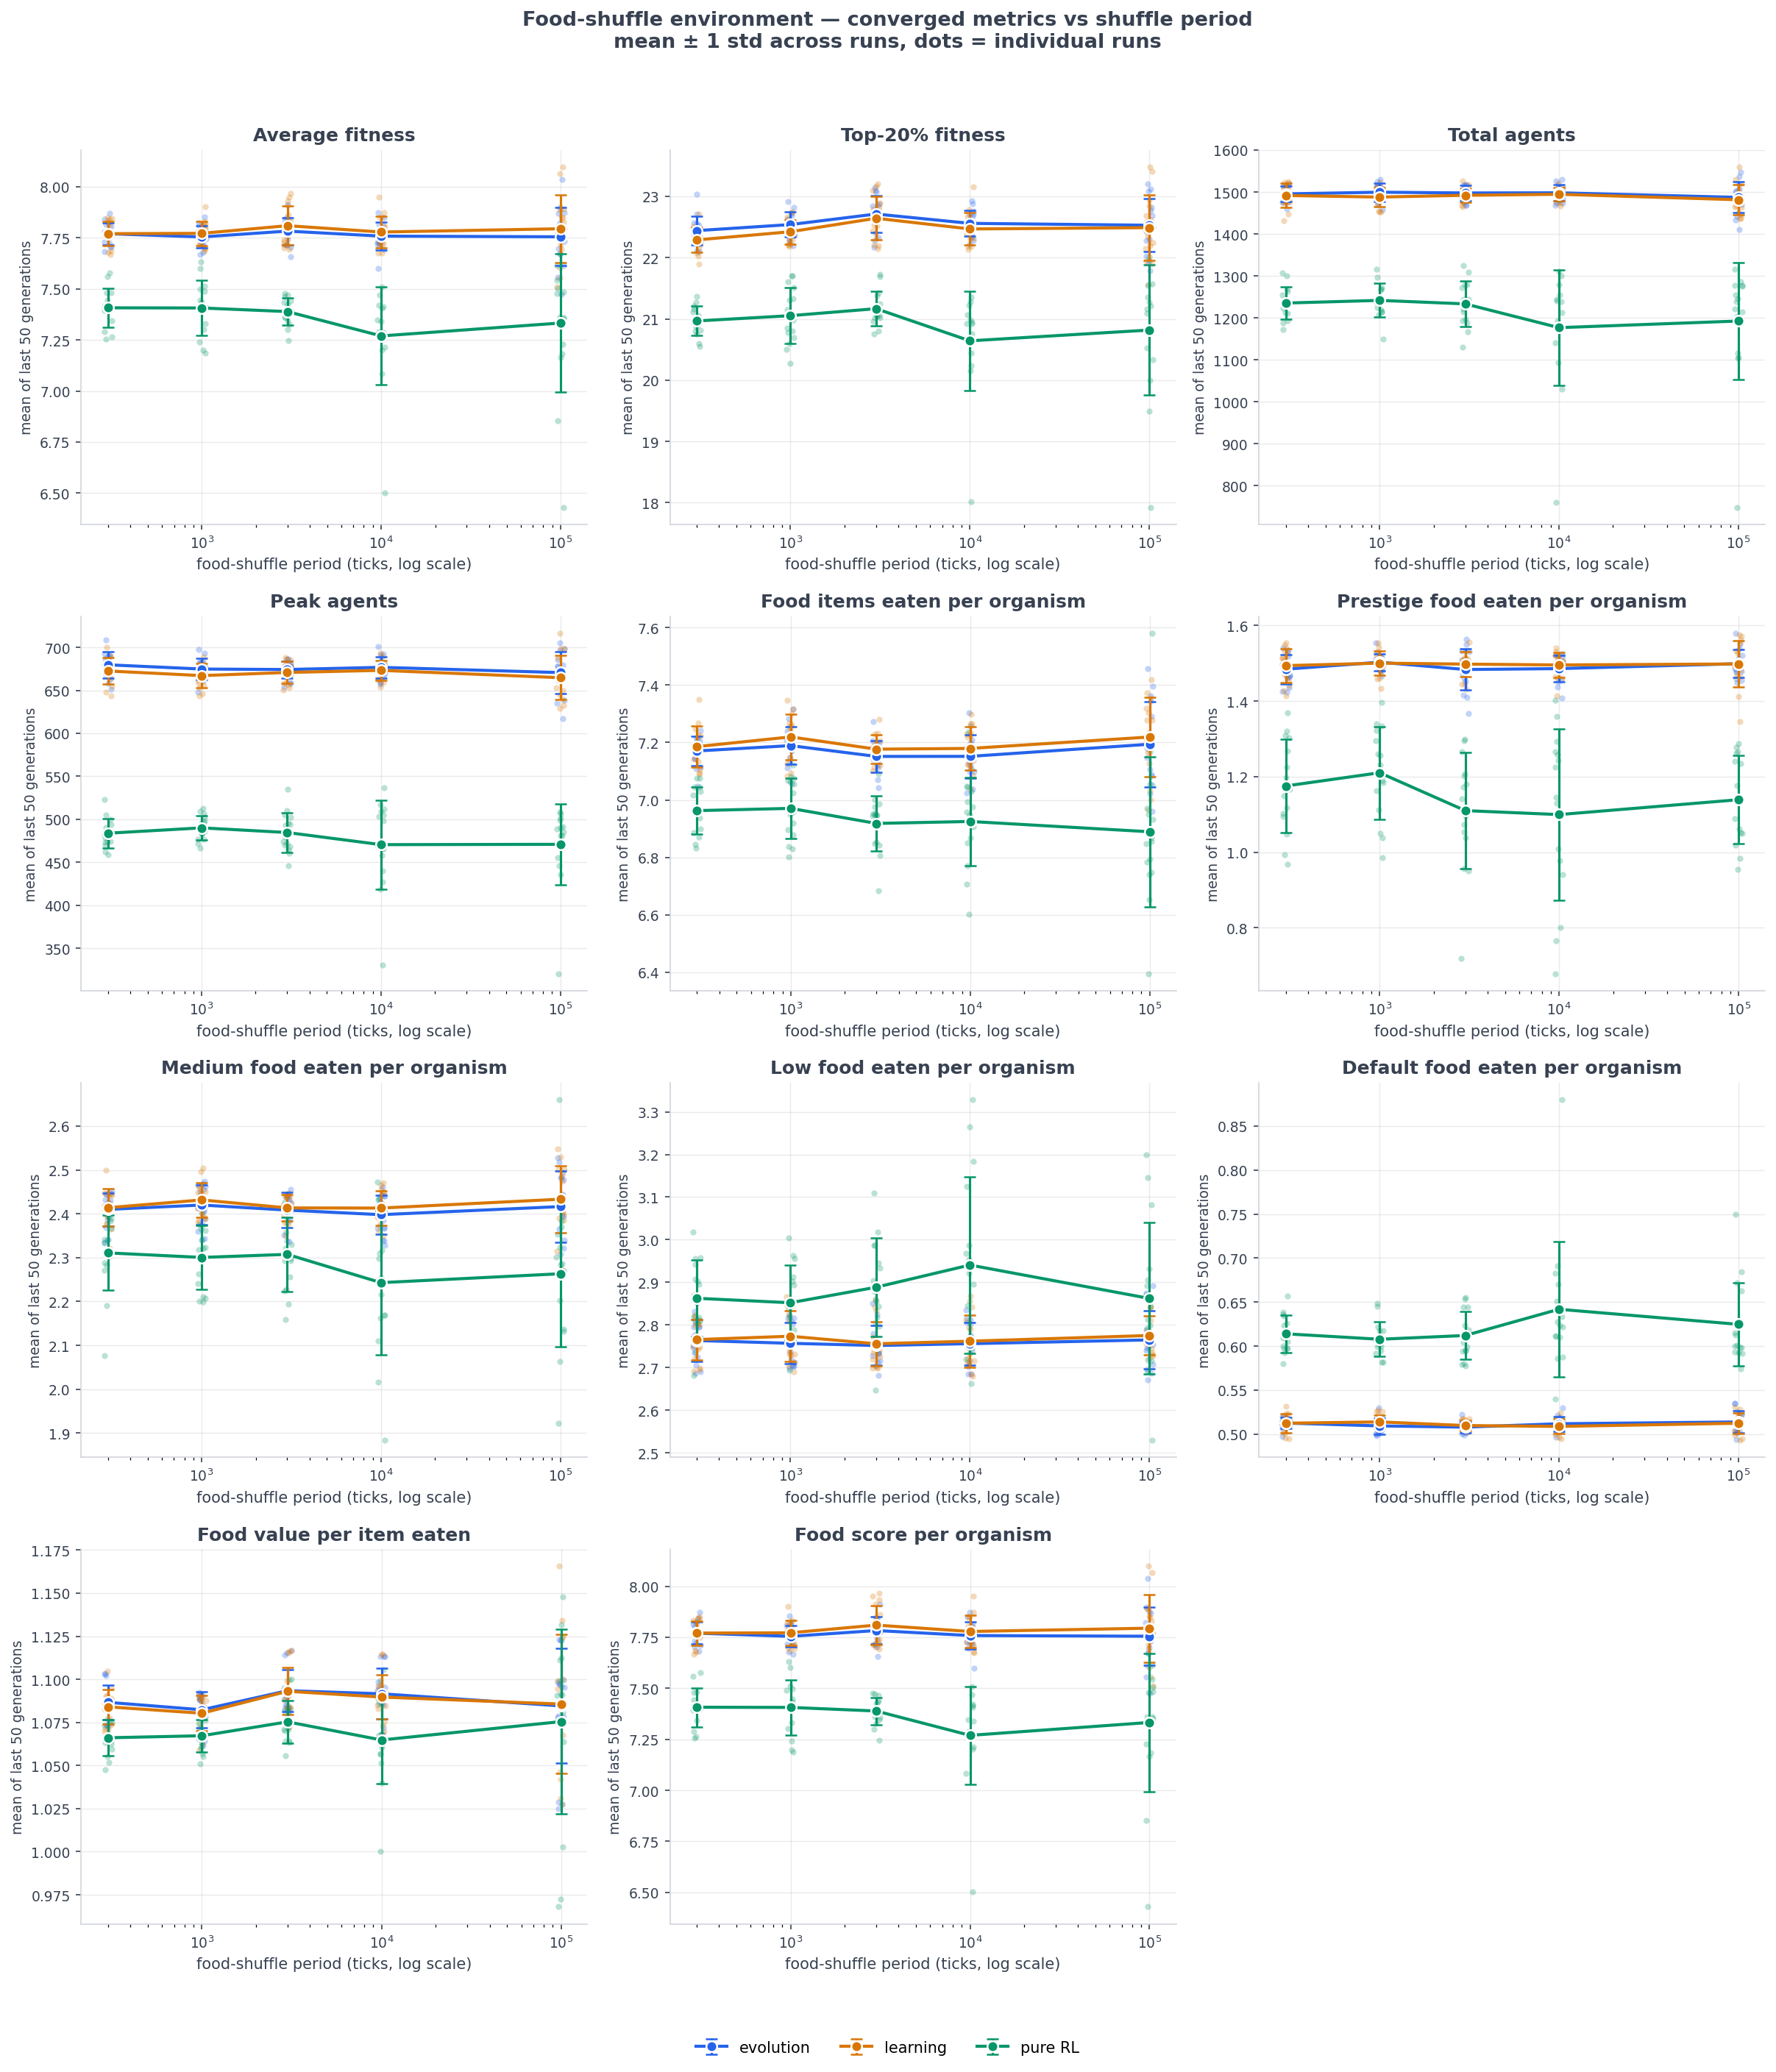

Values plotted in this chart, from the file beside it:
condition, period, metric, mean, std, sem, count, unit
evolution, 300.0, avg_fitness, 7.77, 0.05443, 0.01405, 15, runs
evolution, 1000, avg_fitness, 7.754, 0.05321, 0.01374, 15, runs
evolution, 3000, avg_fitness, 7.783, 0.06708, 0.01732, 15, runs
evolution, 10000, avg_fitness, 7.758, 0.06707, 0.01732, 15, runs
evolution, 100000, avg_fitness, 7.755, 0.1424, 0.03677, 15, runs
learning, 300.0, avg_fitness, 7.77, 0.0595, 0.01536, 15, runs
learning, 1000, avg_fitness, 7.772, 0.06023, 0.01555, 15, runs
learning, 3000, avg_fitness, 7.81, 0.09565, 0.0247, 15, runs
learning, 10000, avg_fitness, 7.778, 0.07795, 0.02013, 15, runs
learning, 100000, avg_fitness, 7.795, 0.1656, 0.04275, 15, runs
pure RL, 300.0, avg_fitness, 7.407, 0.09526, 0.02459, 15, runs
pure RL, 1000, avg_fitness, 7.406, 0.1344, 0.03469, 15, runs
pure RL, 3000, avg_fitness, 7.389, 0.0664, 0.01714, 15, runs
pure RL, 10000, avg_fitness, 7.269, 0.2393, 0.06178, 15, runs
pure RL, 100000, avg_fitness, 7.333, 0.3384, 0.08737, 15, runs
evolution, 300.0, food_default, 0.5127, 0.006124, 0.001581, 15, runs
evolution, 1000, food_default, 0.5094, 0.009122, 0.002355, 15, runs
evolution, 3000, food_default, 0.508, 0.006263, 0.001617, 15, runs
evolution, 10000, food_default, 0.5118, 0.008427, 0.002176, 15, runs
evolution, 100000, food_default, 0.5139, 0.01239, 0.0032, 15, runs
learning, 300.0, food_default, 0.5125, 0.01067, 0.002756, 15, runs
learning, 1000, food_default, 0.5139, 0.007761, 0.002004, 15, runs
learning, 3000, food_default, 0.5098, 0.005605, 0.001447, 15, runs
learning, 10000, food_default, 0.5088, 0.008379, 0.002163, 15, runs
learning, 100000, food_default, 0.5124, 0.01132, 0.002923, 15, runs
pure RL, 300.0, food_default, 0.614, 0.02132, 0.005504, 15, runs
pure RL, 1000, food_default, 0.6078, 0.0197, 0.005085, 15, runs
pure RL, 3000, food_default, 0.6121, 0.02699, 0.006969, 15, runs
pure RL, 10000, food_default, 0.6419, 0.07655, 0.01977, 15, runs
pure RL, 100000, food_default, 0.6248, 0.04737, 0.01223, 15, runs
evolution, 300.0, food_items_eaten, 7.17, 0.05005, 0.01292, 15, runs
evolution, 1000, food_items_eaten, 7.189, 0.06481, 0.01673, 15, runs
evolution, 3000, food_items_eaten, 7.151, 0.05541, 0.01431, 15, runs
evolution, 10000, food_items_eaten, 7.151, 0.07537, 0.01946, 15, runs
evolution, 100000, food_items_eaten, 7.194, 0.148, 0.03821, 15, runs
learning, 300.0, food_items_eaten, 7.185, 0.07066, 0.01824, 15, runs
learning, 1000, food_items_eaten, 7.219, 0.08004, 0.02067, 15, runs
learning, 3000, food_items_eaten, 7.177, 0.04881, 0.0126, 15, runs
learning, 10000, food_items_eaten, 7.179, 0.07524, 0.01943, 15, runs
learning, 100000, food_items_eaten, 7.219, 0.1371, 0.03541, 15, runs
pure RL, 300.0, food_items_eaten, 6.963, 0.08285, 0.02139, 15, runs
pure RL, 1000, food_items_eaten, 6.971, 0.1061, 0.0274, 15, runs
pure RL, 3000, food_items_eaten, 6.918, 0.09716, 0.02509, 15, runs
pure RL, 10000, food_items_eaten, 6.925, 0.1535, 0.03964, 15, runs
pure RL, 100000, food_items_eaten, 6.889, 0.2616, 0.06756, 15, runs
evolution, 300.0, food_low, 2.763, 0.04983, 0.01287, 15, runs
evolution, 1000, food_low, 2.757, 0.0482, 0.01245, 15, runs
evolution, 3000, food_low, 2.752, 0.04683, 0.01209, 15, runs
evolution, 10000, food_low, 2.756, 0.05051, 0.01304, 15, runs
evolution, 100000, food_low, 2.765, 0.06773, 0.01749, 15, runs
learning, 300.0, food_low, 2.765, 0.04734, 0.01222, 15, runs
learning, 1000, food_low, 2.773, 0.05961, 0.01539, 15, runs
learning, 3000, food_low, 2.756, 0.05137, 0.01326, 15, runs
learning, 10000, food_low, 2.762, 0.06147, 0.01587, 15, runs
learning, 100000, food_low, 2.775, 0.04569, 0.0118, 15, runs
pure RL, 300.0, food_low, 2.862, 0.08987, 0.02321, 15, runs
pure RL, 1000, food_low, 2.852, 0.088, 0.02272, 15, runs
pure RL, 3000, food_low, 2.888, 0.1158, 0.02989, 15, runs
pure RL, 10000, food_low, 2.94, 0.2067, 0.05338, 15, runs
pure RL, 100000, food_low, 2.862, 0.1779, 0.04594, 15, runs
... 105 more rows
